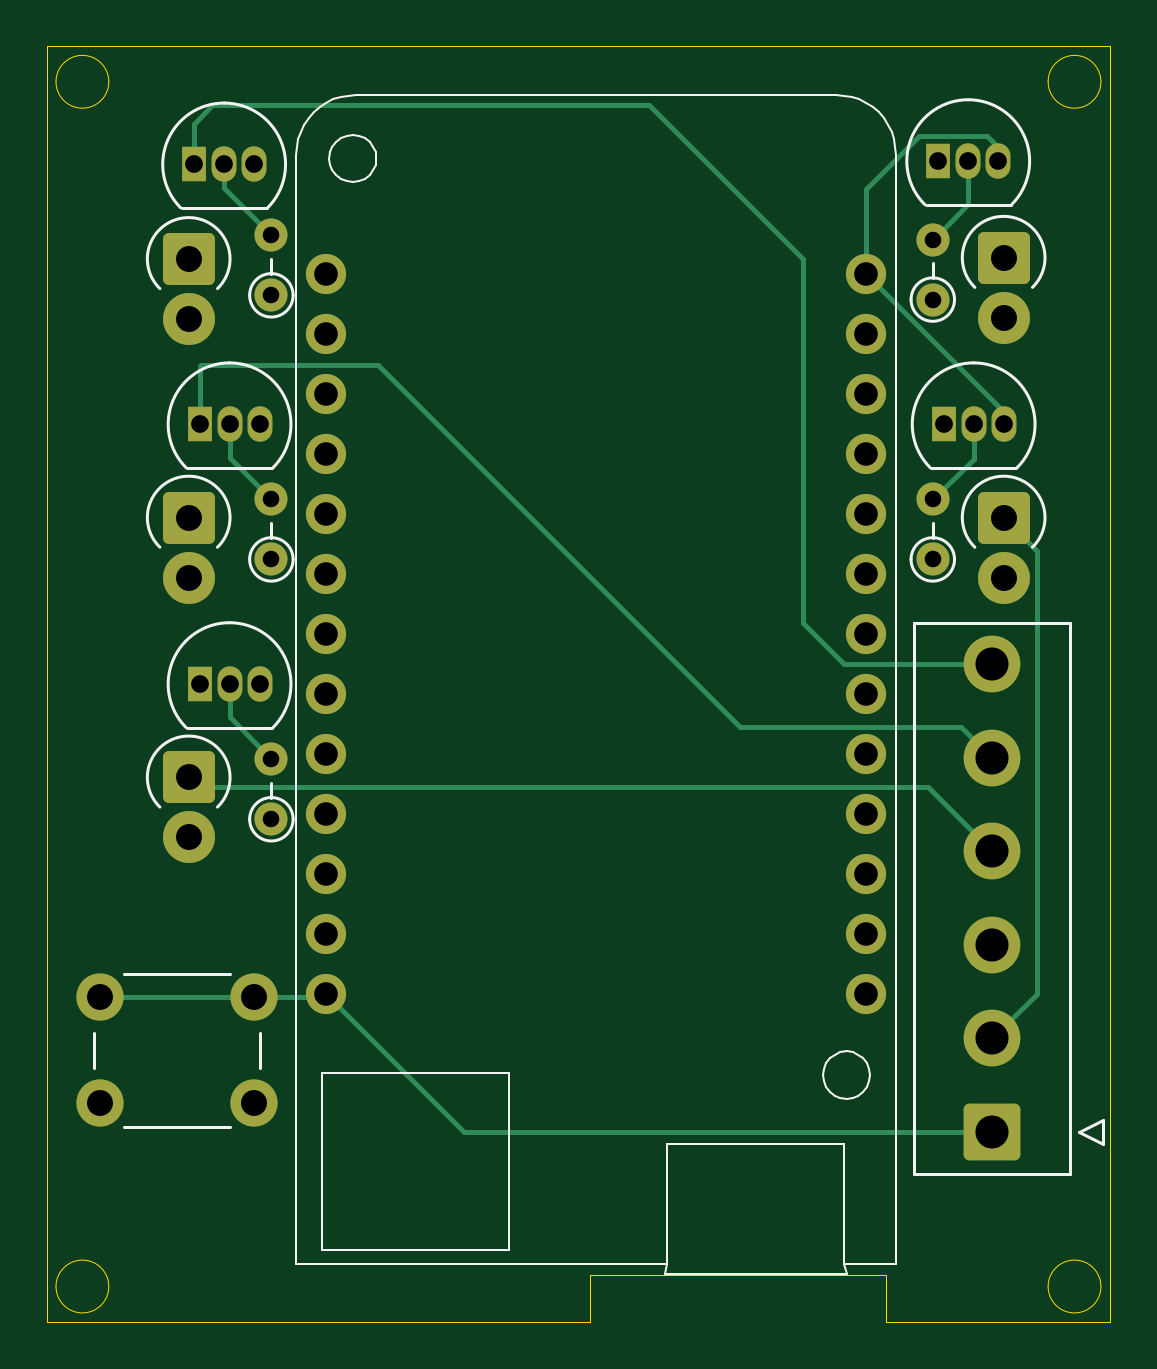
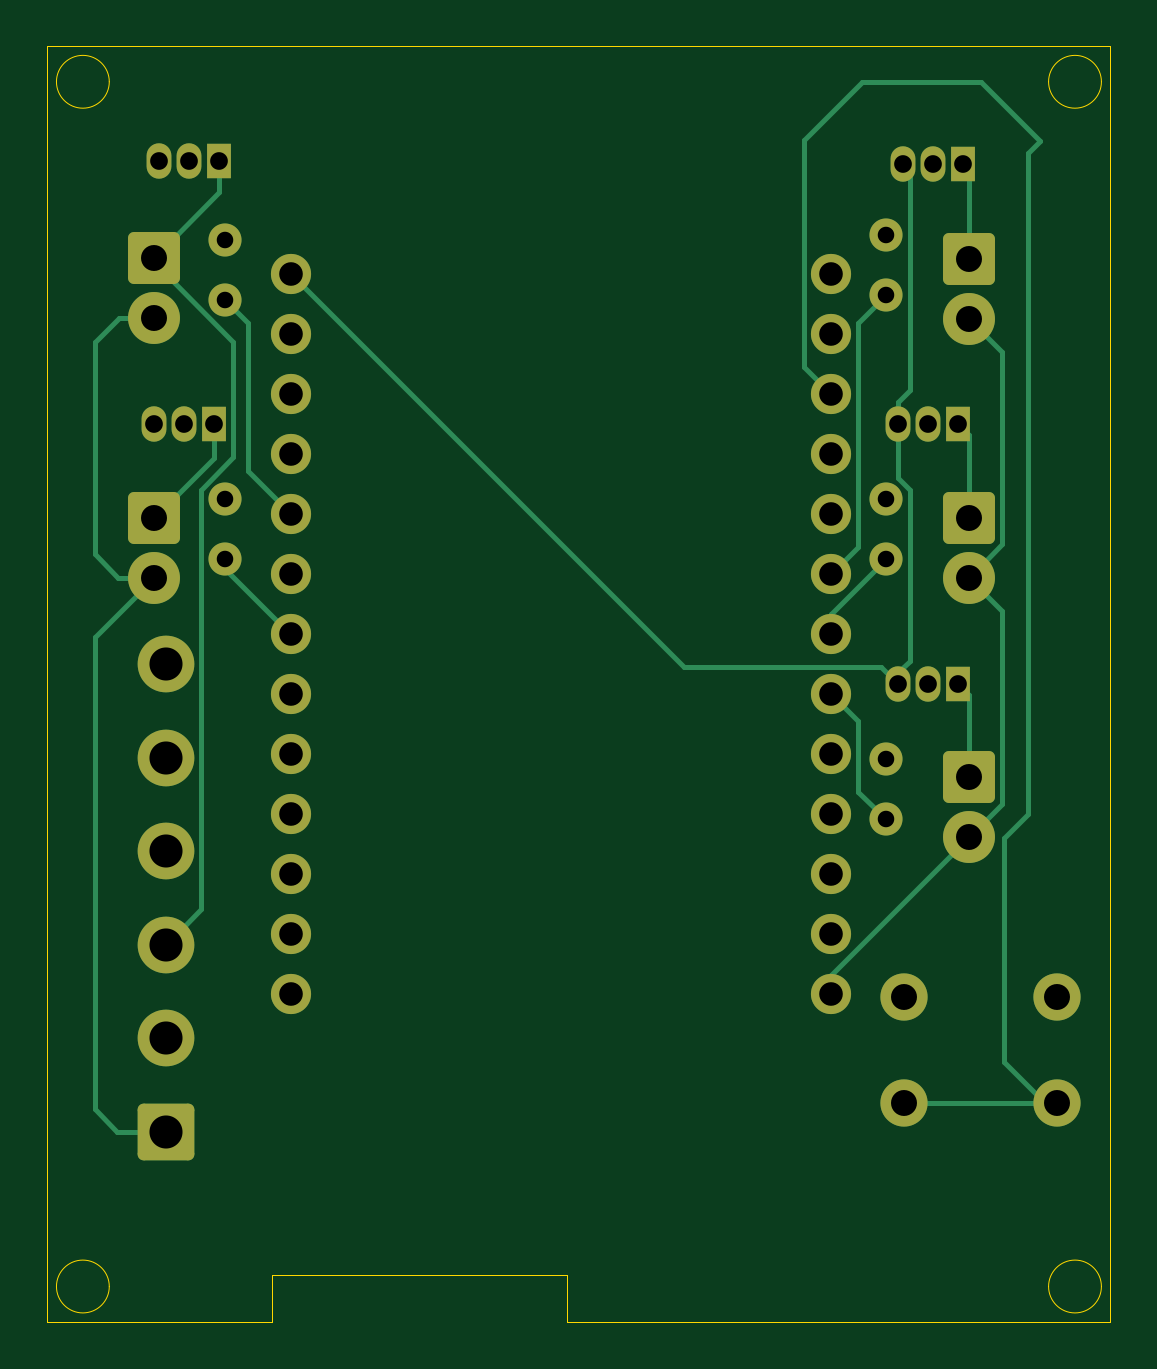
Circuit board: 11 layer files. Board 45.0 x 54.0 mm.
- bottom_copper: System - CS4605-B_Cu.gbr (10185 bytes)
- bottom_mask: System - CS4605-B_Mask.gbr (3522 bytes)
- paste: System - CS4605-B_Paste.gbr (460 bytes)
- bottom_silk: System - CS4605-B_Silkscreen.gbr (461 bytes)
- outline: System - CS4605-Edge_Cuts.gbr (1462 bytes)
- top_copper: System - CS4605-F_Cu.gbr (8739 bytes)
- top_mask: System - CS4605-F_Mask.gbr (3522 bytes)
- paste: System - CS4605-F_Paste.gbr (460 bytes)
- top_silk: System - CS4605-F_Silkscreen.gbr (8028 bytes)
- drill: System - CS4605-NPTH.drl (264 bytes)
- drill: System - CS4605-PTH.drl (1516 bytes)

=== bottom_copper: System - CS4605-B_Cu.gbr (10185 bytes, source omitted) ===
=== bottom_mask: System - CS4605-B_Mask.gbr ===
%TF.GenerationSoftware,KiCad,Pcbnew,10.0.8*%
%TF.CreationDate,2026-11-19T15:44:49-05:00*%
%TF.ProjectId,System - CS4605,53797374-656d-4202-9d20-435334363035,rev?*%
%TF.SameCoordinates,Original*%
%TF.FileFunction,Soldermask,Bot*%
%TF.FilePolarity,Negative*%
%FSLAX46Y46*%
G04 Gerber Fmt 4.6, Leading zero omitted, Abs format (unit mm)*
G04 Created by KiCad (PCBNEW 10.0.8) date 2026-11-19 15:44:49*
%MOMM*%
%LPD*%
G01*
G04 APERTURE LIST*
G04 Aperture macros list*
%AMRoundRect*
0 Rectangle with rounded corners*
0 $1 Rounding radius*
0 $2 $3 $4 $5 $6 $7 $8 $9 X,Y pos of 4 corners*
0 Add a 4 corners polygon primitive as box body*
4,1,4,$2,$3,$4,$5,$6,$7,$8,$9,$2,$3,0*
0 Add four circle primitives for the rounded corners*
1,1,$1+$1,$2,$3*
1,1,$1+$1,$4,$5*
1,1,$1+$1,$6,$7*
1,1,$1+$1,$8,$9*
0 Add four rect primitives between the rounded corners*
20,1,$1+$1,$2,$3,$4,$5,0*
20,1,$1+$1,$4,$5,$6,$7,0*
20,1,$1+$1,$6,$7,$8,$9,0*
20,1,$1+$1,$8,$9,$2,$3,0*%
G04 Aperture macros list end*
%ADD10C,2.000000*%
%ADD11C,1.700000*%
%ADD12R,1.050000X1.500000*%
%ADD13O,1.050000X1.500000*%
%ADD14RoundRect,0.249999X-0.850001X0.850001X-0.850001X-0.850001X0.850001X-0.850001X0.850001X0.850001X0*%
%ADD15C,2.200000*%
%ADD16C,1.400000*%
%ADD17RoundRect,0.250001X0.949999X-0.949999X0.949999X0.949999X-0.949999X0.949999X-0.949999X-0.949999X0*%
%ADD18C,2.400000*%
G04 APERTURE END LIST*
D10*
%TO.C,SW1*%
X46250000Y-74250000D03*
X52750000Y-74250000D03*
X46250000Y-78750000D03*
X52750000Y-78750000D03*
%TD*%
D11*
%TO.C,U1*%
X78680000Y-43650000D03*
X78680000Y-46190000D03*
X78680000Y-48730000D03*
X78680000Y-51270000D03*
X78680000Y-53810000D03*
X78680000Y-56350000D03*
X78680000Y-58890000D03*
X78680000Y-61430000D03*
X78680000Y-63970000D03*
X78680000Y-66510000D03*
X78680000Y-69050000D03*
X78680000Y-71590000D03*
X78680000Y-74130000D03*
X55820000Y-74130000D03*
X55820000Y-71590000D03*
X55820000Y-69050000D03*
X55820000Y-66510000D03*
X55820000Y-63970000D03*
X55820000Y-61430000D03*
X55820000Y-58890000D03*
X55820000Y-56350000D03*
X55820000Y-53810000D03*
X55820000Y-51270000D03*
X55820000Y-48730000D03*
X55820000Y-46190000D03*
X55820000Y-43650000D03*
%TD*%
D12*
%TO.C,Q4*%
X81730000Y-38860000D03*
D13*
X83000000Y-38860000D03*
X84270000Y-38860000D03*
%TD*%
D14*
%TO.C,D5*%
X84500000Y-53947818D03*
D15*
X84500000Y-56487818D03*
%TD*%
D16*
%TO.C,R2*%
X53500000Y-55720000D03*
X53500000Y-53180000D03*
%TD*%
D14*
%TO.C,D3*%
X50000000Y-64947818D03*
D15*
X50000000Y-67487818D03*
%TD*%
D14*
%TO.C,D4*%
X84500000Y-42947818D03*
D15*
X84500000Y-45487818D03*
%TD*%
D12*
%TO.C,Q3*%
X50460000Y-61000000D03*
D13*
X51730000Y-61000000D03*
X53000000Y-61000000D03*
%TD*%
D16*
%TO.C,R5*%
X81500000Y-55720000D03*
X81500000Y-53180000D03*
%TD*%
D14*
%TO.C,D1*%
X50000000Y-43000000D03*
D15*
X50000000Y-45540000D03*
%TD*%
D16*
%TO.C,R1*%
X53500000Y-44540000D03*
X53500000Y-42000000D03*
%TD*%
D12*
%TO.C,Q5*%
X81960000Y-50000000D03*
D13*
X83230000Y-50000000D03*
X84500000Y-50000000D03*
%TD*%
D12*
%TO.C,Q1*%
X50230000Y-39000000D03*
D13*
X51500000Y-39000000D03*
X52770000Y-39000000D03*
%TD*%
D17*
%TO.C,J1*%
X84000000Y-79960000D03*
D18*
X84000000Y-76000000D03*
X84000000Y-72040000D03*
X84000000Y-68080000D03*
X84000000Y-64120000D03*
X84000000Y-60160000D03*
%TD*%
D12*
%TO.C,Q2*%
X50460000Y-50000000D03*
D13*
X51730000Y-50000000D03*
X53000000Y-50000000D03*
%TD*%
D16*
%TO.C,R3*%
X53500000Y-66720000D03*
X53500000Y-64180000D03*
%TD*%
%TO.C,R4*%
X81500000Y-44720000D03*
X81500000Y-42180000D03*
%TD*%
D14*
%TO.C,D2*%
X50000000Y-53947818D03*
D15*
X50000000Y-56487818D03*
%TD*%
M02*

=== paste: System - CS4605-B_Paste.gbr ===
%TF.GenerationSoftware,KiCad,Pcbnew,10.0.8*%
%TF.CreationDate,2026-11-19T15:44:49-05:00*%
%TF.ProjectId,System - CS4605,53797374-656d-4202-9d20-435334363035,rev?*%
%TF.SameCoordinates,Original*%
%TF.FileFunction,Paste,Bot*%
%TF.FilePolarity,Positive*%
%FSLAX46Y46*%
G04 Gerber Fmt 4.6, Leading zero omitted, Abs format (unit mm)*
G04 Created by KiCad (PCBNEW 10.0.8) date 2026-11-19 15:44:49*
%MOMM*%
%LPD*%
G01*
G04 APERTURE LIST*
G04 APERTURE END LIST*
M02*

=== bottom_silk: System - CS4605-B_Silkscreen.gbr ===
%TF.GenerationSoftware,KiCad,Pcbnew,10.0.8*%
%TF.CreationDate,2026-11-19T15:44:49-05:00*%
%TF.ProjectId,System - CS4605,53797374-656d-4202-9d20-435334363035,rev?*%
%TF.SameCoordinates,Original*%
%TF.FileFunction,Legend,Bot*%
%TF.FilePolarity,Positive*%
%FSLAX46Y46*%
G04 Gerber Fmt 4.6, Leading zero omitted, Abs format (unit mm)*
G04 Created by KiCad (PCBNEW 10.0.8) date 2026-11-19 15:44:49*
%MOMM*%
%LPD*%
G01*
G04 APERTURE LIST*
G04 APERTURE END LIST*
M02*

=== outline: System - CS4605-Edge_Cuts.gbr ===
%TF.GenerationSoftware,KiCad,Pcbnew,10.0.8*%
%TF.CreationDate,2026-11-19T15:44:49-05:00*%
%TF.ProjectId,System - CS4605,53797374-656d-4202-9d20-435334363035,rev?*%
%TF.SameCoordinates,Original*%
%TF.FileFunction,Profile,NP*%
%FSLAX46Y46*%
G04 Gerber Fmt 4.6, Leading zero omitted, Abs format (unit mm)*
G04 Created by KiCad (PCBNEW 10.0.8) date 2026-11-19 15:44:49*
%MOMM*%
%LPD*%
G01*
G04 APERTURE LIST*
%TA.AperFunction,Profile*%
%ADD10C,0.050000*%
%TD*%
G04 APERTURE END LIST*
D10*
X44000000Y-34000000D02*
X44000000Y-88000000D01*
X44000000Y-88000000D02*
X67000000Y-88000000D01*
X46618034Y-35500000D02*
G75*
G02*
X44381966Y-35500000I-1118034J0D01*
G01*
X44381966Y-35500000D02*
G75*
G02*
X46618034Y-35500000I1118034J0D01*
G01*
X46618034Y-86500000D02*
G75*
G02*
X44381966Y-86500000I-1118034J0D01*
G01*
X44381966Y-86500000D02*
G75*
G02*
X46618034Y-86500000I1118034J0D01*
G01*
X67000000Y-86000000D02*
X79500000Y-86000000D01*
X67000000Y-88000000D02*
X67000000Y-86000000D01*
X79500000Y-86000000D02*
X79500000Y-88000000D01*
X88618034Y-35500000D02*
G75*
G02*
X86381966Y-35500000I-1118034J0D01*
G01*
X86381966Y-35500000D02*
G75*
G02*
X88618034Y-35500000I1118034J0D01*
G01*
X88618034Y-86500000D02*
G75*
G02*
X86381966Y-86500000I-1118034J0D01*
G01*
X86381966Y-86500000D02*
G75*
G02*
X88618034Y-86500000I1118034J0D01*
G01*
X89000000Y-34000000D02*
X44000000Y-34000000D01*
X89000000Y-88000000D02*
X79500000Y-88000000D01*
X89000000Y-88000000D02*
X89000000Y-34000000D01*
M02*

=== top_copper: System - CS4605-F_Cu.gbr (8739 bytes, source omitted) ===
=== top_mask: System - CS4605-F_Mask.gbr ===
%TF.GenerationSoftware,KiCad,Pcbnew,10.0.8*%
%TF.CreationDate,2026-11-19T15:44:49-05:00*%
%TF.ProjectId,System - CS4605,53797374-656d-4202-9d20-435334363035,rev?*%
%TF.SameCoordinates,Original*%
%TF.FileFunction,Soldermask,Top*%
%TF.FilePolarity,Negative*%
%FSLAX46Y46*%
G04 Gerber Fmt 4.6, Leading zero omitted, Abs format (unit mm)*
G04 Created by KiCad (PCBNEW 10.0.8) date 2026-11-19 15:44:49*
%MOMM*%
%LPD*%
G01*
G04 APERTURE LIST*
G04 Aperture macros list*
%AMRoundRect*
0 Rectangle with rounded corners*
0 $1 Rounding radius*
0 $2 $3 $4 $5 $6 $7 $8 $9 X,Y pos of 4 corners*
0 Add a 4 corners polygon primitive as box body*
4,1,4,$2,$3,$4,$5,$6,$7,$8,$9,$2,$3,0*
0 Add four circle primitives for the rounded corners*
1,1,$1+$1,$2,$3*
1,1,$1+$1,$4,$5*
1,1,$1+$1,$6,$7*
1,1,$1+$1,$8,$9*
0 Add four rect primitives between the rounded corners*
20,1,$1+$1,$2,$3,$4,$5,0*
20,1,$1+$1,$4,$5,$6,$7,0*
20,1,$1+$1,$6,$7,$8,$9,0*
20,1,$1+$1,$8,$9,$2,$3,0*%
G04 Aperture macros list end*
%ADD10C,2.000000*%
%ADD11C,1.700000*%
%ADD12R,1.050000X1.500000*%
%ADD13O,1.050000X1.500000*%
%ADD14RoundRect,0.249999X-0.850001X0.850001X-0.850001X-0.850001X0.850001X-0.850001X0.850001X0.850001X0*%
%ADD15C,2.200000*%
%ADD16C,1.400000*%
%ADD17RoundRect,0.250001X0.949999X-0.949999X0.949999X0.949999X-0.949999X0.949999X-0.949999X-0.949999X0*%
%ADD18C,2.400000*%
G04 APERTURE END LIST*
D10*
%TO.C,SW1*%
X46250000Y-74250000D03*
X52750000Y-74250000D03*
X46250000Y-78750000D03*
X52750000Y-78750000D03*
%TD*%
D11*
%TO.C,U1*%
X78680000Y-43650000D03*
X78680000Y-46190000D03*
X78680000Y-48730000D03*
X78680000Y-51270000D03*
X78680000Y-53810000D03*
X78680000Y-56350000D03*
X78680000Y-58890000D03*
X78680000Y-61430000D03*
X78680000Y-63970000D03*
X78680000Y-66510000D03*
X78680000Y-69050000D03*
X78680000Y-71590000D03*
X78680000Y-74130000D03*
X55820000Y-74130000D03*
X55820000Y-71590000D03*
X55820000Y-69050000D03*
X55820000Y-66510000D03*
X55820000Y-63970000D03*
X55820000Y-61430000D03*
X55820000Y-58890000D03*
X55820000Y-56350000D03*
X55820000Y-53810000D03*
X55820000Y-51270000D03*
X55820000Y-48730000D03*
X55820000Y-46190000D03*
X55820000Y-43650000D03*
%TD*%
D12*
%TO.C,Q4*%
X81730000Y-38860000D03*
D13*
X83000000Y-38860000D03*
X84270000Y-38860000D03*
%TD*%
D14*
%TO.C,D5*%
X84500000Y-53947818D03*
D15*
X84500000Y-56487818D03*
%TD*%
D16*
%TO.C,R2*%
X53500000Y-55720000D03*
X53500000Y-53180000D03*
%TD*%
D14*
%TO.C,D3*%
X50000000Y-64947818D03*
D15*
X50000000Y-67487818D03*
%TD*%
D14*
%TO.C,D4*%
X84500000Y-42947818D03*
D15*
X84500000Y-45487818D03*
%TD*%
D12*
%TO.C,Q3*%
X50460000Y-61000000D03*
D13*
X51730000Y-61000000D03*
X53000000Y-61000000D03*
%TD*%
D16*
%TO.C,R5*%
X81500000Y-55720000D03*
X81500000Y-53180000D03*
%TD*%
D14*
%TO.C,D1*%
X50000000Y-43000000D03*
D15*
X50000000Y-45540000D03*
%TD*%
D16*
%TO.C,R1*%
X53500000Y-44540000D03*
X53500000Y-42000000D03*
%TD*%
D12*
%TO.C,Q5*%
X81960000Y-50000000D03*
D13*
X83230000Y-50000000D03*
X84500000Y-50000000D03*
%TD*%
D12*
%TO.C,Q1*%
X50230000Y-39000000D03*
D13*
X51500000Y-39000000D03*
X52770000Y-39000000D03*
%TD*%
D17*
%TO.C,J1*%
X84000000Y-79960000D03*
D18*
X84000000Y-76000000D03*
X84000000Y-72040000D03*
X84000000Y-68080000D03*
X84000000Y-64120000D03*
X84000000Y-60160000D03*
%TD*%
D12*
%TO.C,Q2*%
X50460000Y-50000000D03*
D13*
X51730000Y-50000000D03*
X53000000Y-50000000D03*
%TD*%
D16*
%TO.C,R3*%
X53500000Y-66720000D03*
X53500000Y-64180000D03*
%TD*%
%TO.C,R4*%
X81500000Y-44720000D03*
X81500000Y-42180000D03*
%TD*%
D14*
%TO.C,D2*%
X50000000Y-53947818D03*
D15*
X50000000Y-56487818D03*
%TD*%
M02*

=== paste: System - CS4605-F_Paste.gbr ===
%TF.GenerationSoftware,KiCad,Pcbnew,10.0.8*%
%TF.CreationDate,2026-11-19T15:44:49-05:00*%
%TF.ProjectId,System - CS4605,53797374-656d-4202-9d20-435334363035,rev?*%
%TF.SameCoordinates,Original*%
%TF.FileFunction,Paste,Top*%
%TF.FilePolarity,Positive*%
%FSLAX46Y46*%
G04 Gerber Fmt 4.6, Leading zero omitted, Abs format (unit mm)*
G04 Created by KiCad (PCBNEW 10.0.8) date 2026-11-19 15:44:49*
%MOMM*%
%LPD*%
G01*
G04 APERTURE LIST*
G04 APERTURE END LIST*
M02*

=== top_silk: System - CS4605-F_Silkscreen.gbr (8028 bytes, source omitted) ===
=== drill: System - CS4605-NPTH.drl ===
M48
; DRILL file KiCad 10.0.8 date 2026-11-19T15:45:17
; FORMAT={-:-/ absolute / metric / decimal}
; #@! TF.CreationDate,2026-11-19T15:45:17-05:00
; #@! TF.GenerationSoftware,Kicad,Pcbnew,10.0.8
; #@! TF.FileFunction,NonPlated,1,2,NPTH
FMAT,2
METRIC
%
G90
G05
M30

=== drill: System - CS4605-PTH.drl ===
M48
; DRILL file KiCad 10.0.8 date 2026-11-19T15:45:17
; FORMAT={-:-/ absolute / metric / decimal}
; #@! TF.CreationDate,2026-11-19T15:45:17-05:00
; #@! TF.GenerationSoftware,Kicad,Pcbnew,10.0.8
; #@! TF.FileFunction,Plated,1,2,PTH
FMAT,2
METRIC
; #@! TA.AperFunction,Plated,PTH,ComponentDrill
T1C0.700
; #@! TA.AperFunction,Plated,PTH,ComponentDrill
T2C0.750
; #@! TA.AperFunction,Plated,PTH,ComponentDrill
T3C1.000
; #@! TA.AperFunction,Plated,PTH,ComponentDrill
T4C1.100
; #@! TA.AperFunction,Plated,PTH,ComponentDrill
T5C1.400
%
G90
G05
T1
X53.5Y-42.0
X53.5Y-44.54
X53.5Y-53.18
X53.5Y-55.72
X53.5Y-64.18
X53.5Y-66.72
X81.5Y-42.18
X81.5Y-44.72
X81.5Y-53.18
X81.5Y-55.72
T2
X50.23Y-39.0
X50.46Y-50.0
X50.46Y-61.0
X51.5Y-39.0
X51.73Y-50.0
X51.73Y-61.0
X52.77Y-39.0
X53.0Y-50.0
X53.0Y-61.0
X81.73Y-38.86
X81.96Y-50.0
X83.0Y-38.86
X83.23Y-50.0
X84.27Y-38.86
X84.5Y-50.0
T3
X55.82Y-43.65
X55.82Y-46.19
X55.82Y-48.73
X55.82Y-51.27
X55.82Y-53.81
X55.82Y-56.35
X55.82Y-58.89
X55.82Y-61.43
X55.82Y-63.97
X55.82Y-66.51
X55.82Y-69.05
X55.82Y-71.59
X55.82Y-74.13
X78.68Y-43.65
X78.68Y-46.19
X78.68Y-48.73
X78.68Y-51.27
X78.68Y-53.81
X78.68Y-56.35
X78.68Y-58.89
X78.68Y-61.43
X78.68Y-63.97
X78.68Y-66.51
X78.68Y-69.05
X78.68Y-71.59
X78.68Y-74.13
T4
X46.25Y-74.25
X46.25Y-78.75
X50.0Y-43.0
X50.0Y-45.54
X50.0Y-53.948
X50.0Y-56.488
X50.0Y-64.948
X50.0Y-67.488
X52.75Y-74.25
X52.75Y-78.75
X84.5Y-42.948
X84.5Y-45.488
X84.5Y-53.948
X84.5Y-56.488
T5
X84.0Y-60.16
X84.0Y-64.12
X84.0Y-68.08
X84.0Y-72.04
X84.0Y-76.0
X84.0Y-79.96
M30
